3-way image classification set "texas_tortoise_composite" from GitHub (csekharan/tortoise-predictor); label vocabulary: blank, other animal, tortoise.

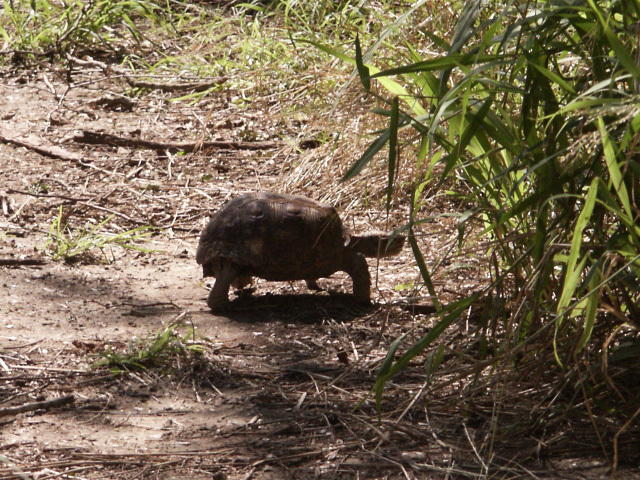
Label: tortoise

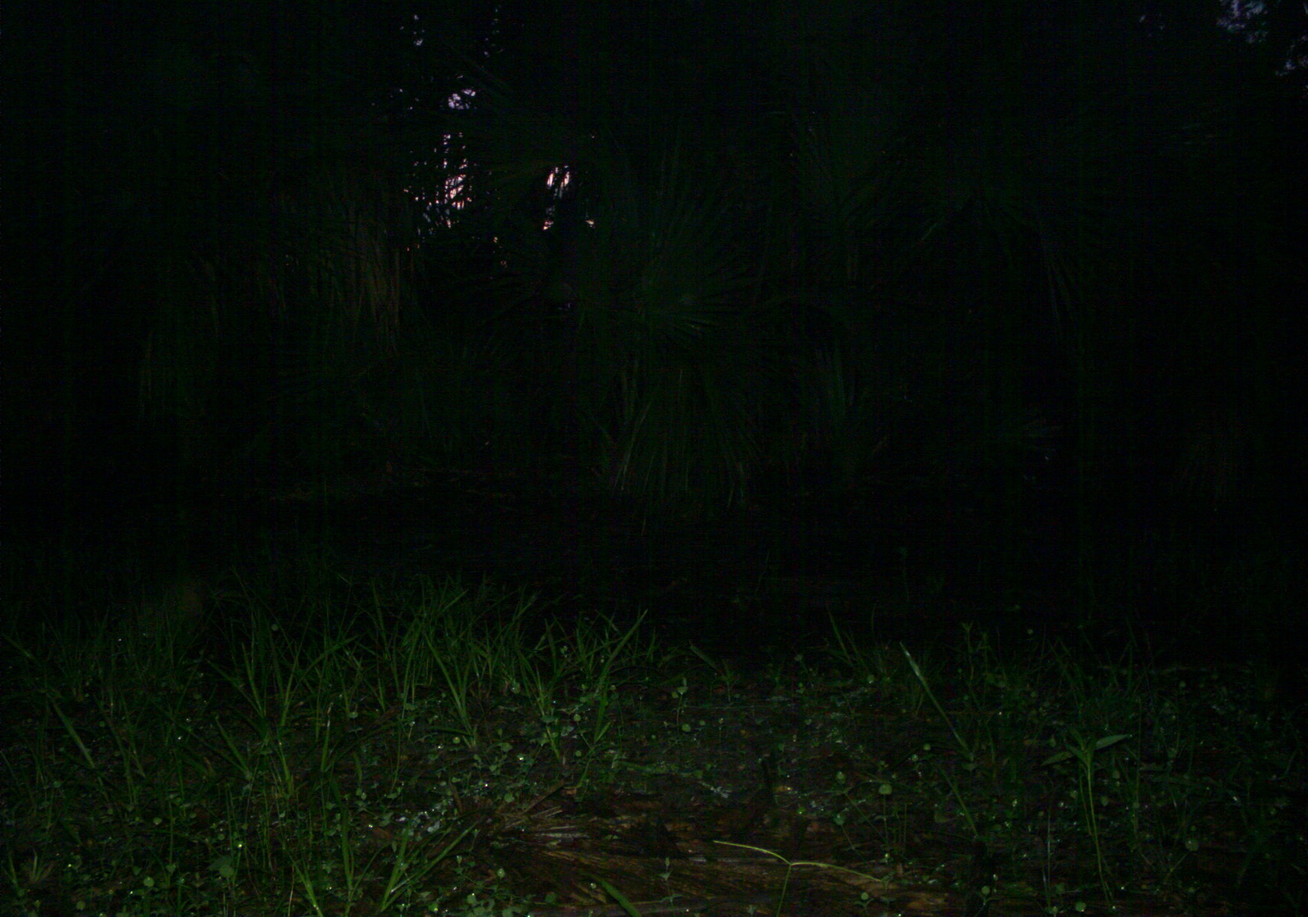
Label: other animal

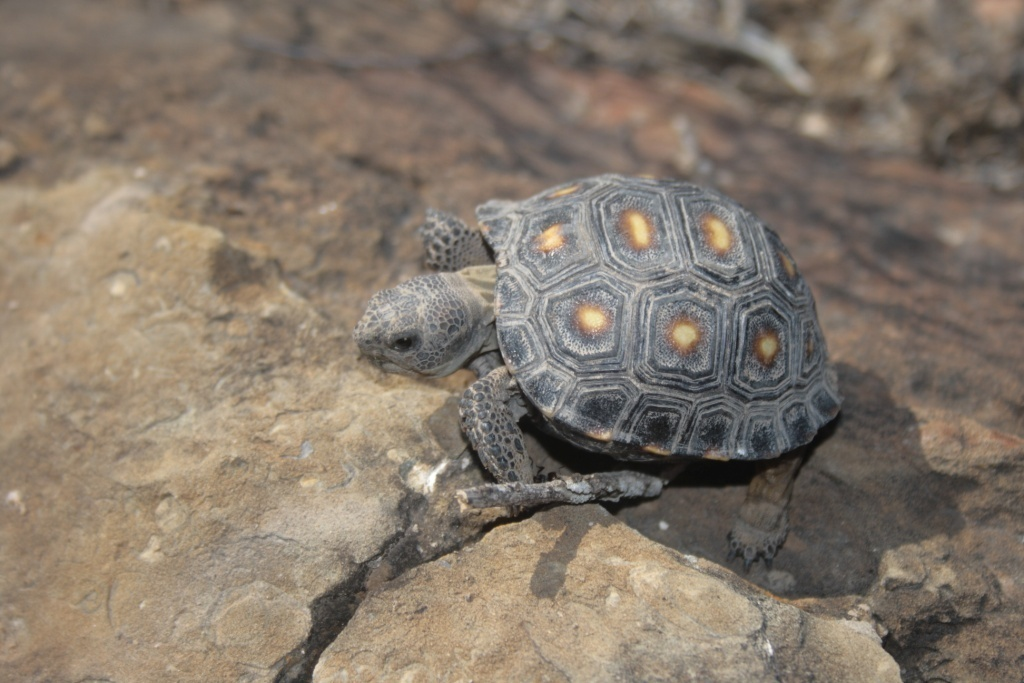
Label: tortoise

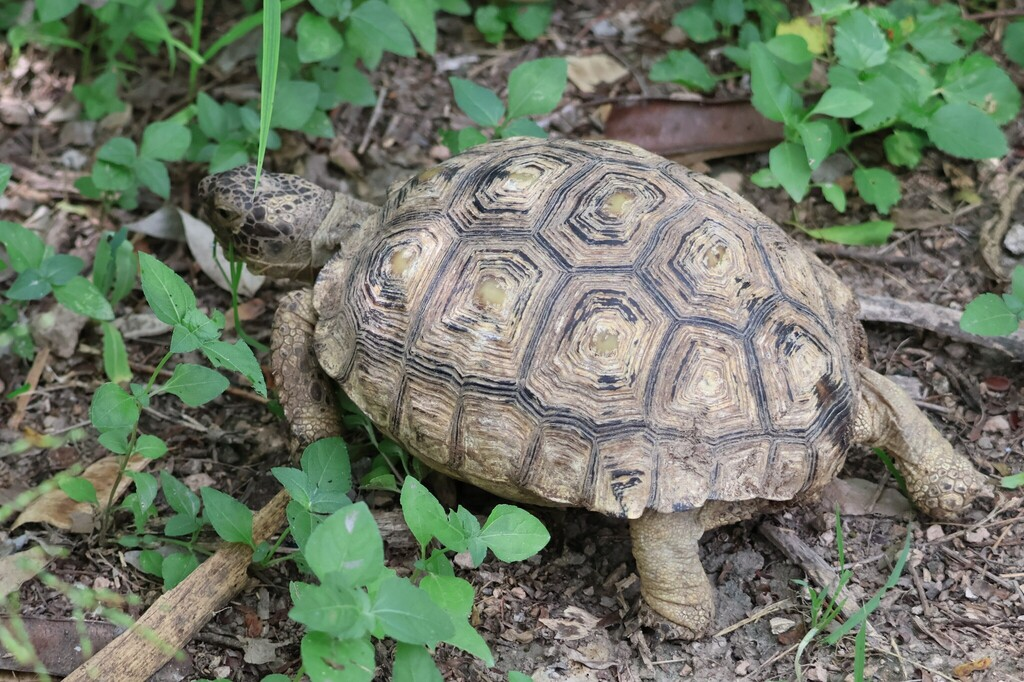
Label: tortoise

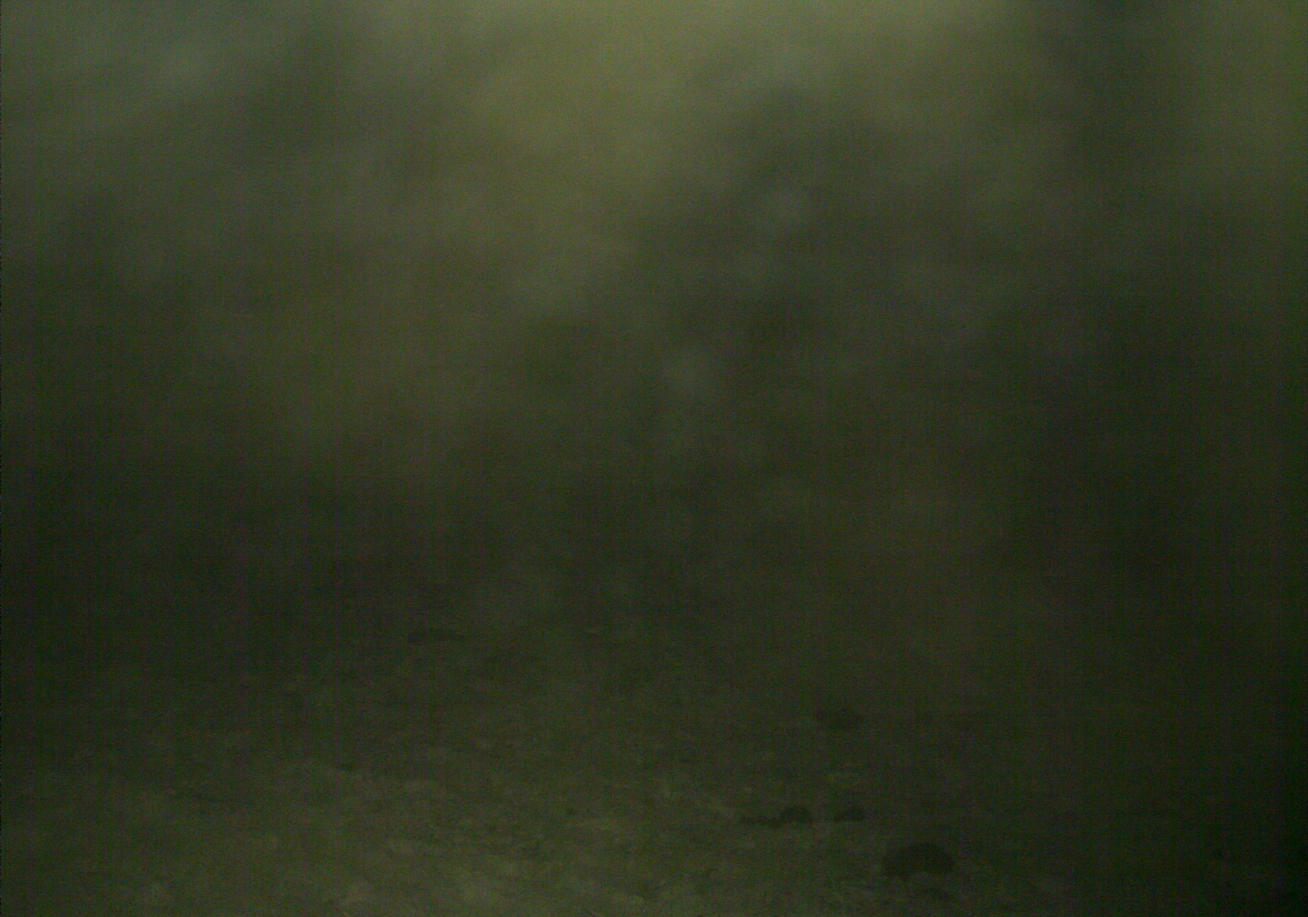
Label: blank

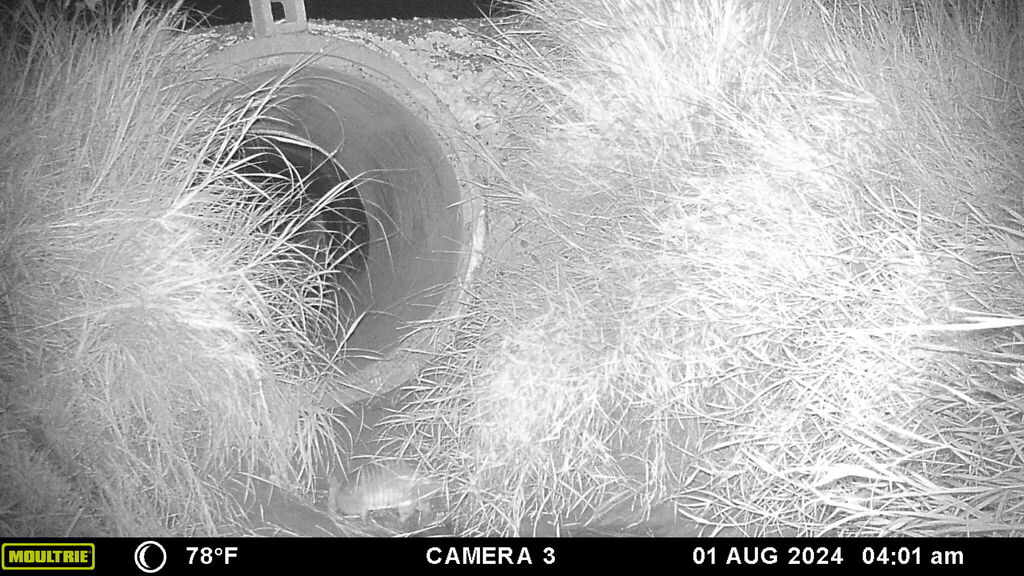
Label: other animal
